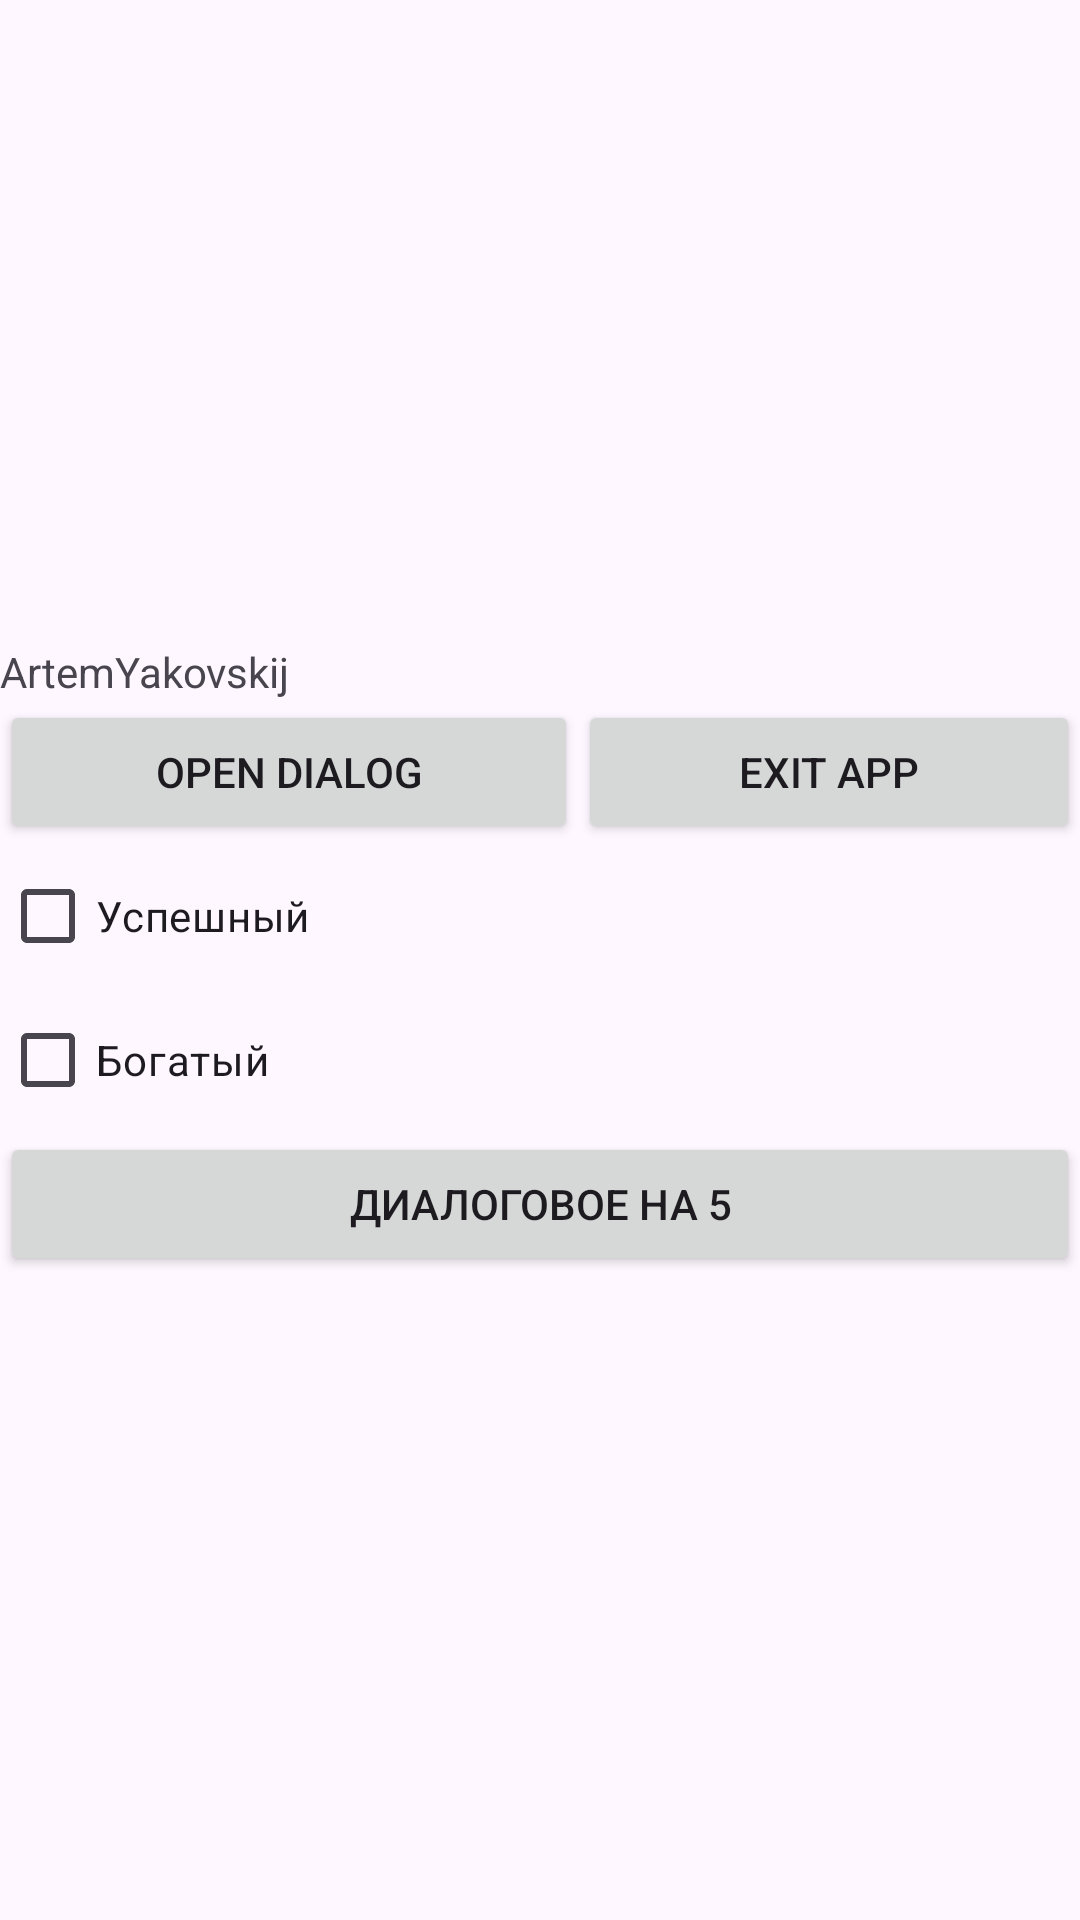

This screen was rendered from an Android layout file. Write that file and the resources it references.
<!-- AndroidManifest.xml: application theme Theme.lab5 -->
<!-- res/layout/activity_main.xml -->
<?xml version="1.0" encoding="utf-8"?>
<LinearLayout xmlns:android="http://schemas.android.com/apk/res/android"
    xmlns:app="http://schemas.android.com/apk/res-auto"
    xmlns:tools="http://schemas.android.com/tools"
    android:id="@+id/root"
    android:layout_width="match_parent"
    android:layout_height="match_parent"
    android:layout_margin="10dp"
    android:gravity="center"
    android:orientation="vertical"
    tools:context=".MainActivity">

    <TextView
        android:id="@+id/MyName"
        android:layout_width="match_parent"
        android:layout_height="wrap_content"
        android:text="@string/Name" />

    <LinearLayout
        android:id="@+id/Btns"
        android:layout_width="match_parent"
        android:layout_height="wrap_content"
        android:orientation="horizontal">

        <Button
            android:id="@+id/DialogButton"
            android:layout_width="wrap_content"
            android:layout_height="wrap_content"
            android:layout_weight="1"
            android:onClick="openActivity"
            android:text="@string/Dialog" />

        <Button
            android:id="@+id/ExitButton"
            android:layout_width="wrap_content"
            android:layout_height="wrap_content"
            android:layout_weight="1"
            android:onClick="ok_cancel_click"
            android:text="@string/Exit" />
    </LinearLayout>

    <CheckBox
        android:id="@+id/checkBox"
        android:layout_width="match_parent"
        android:layout_height="wrap_content"
        android:text="@string/firstCheck" />

    <CheckBox
        android:id="@+id/checkBox2"
        android:layout_width="match_parent"
        android:layout_height="wrap_content"
        android:text="@string/secondCheck" />

    <Button
        android:id="@+id/buttonFive"
        android:layout_width="match_parent"
        android:layout_height="wrap_content"
        android:onClick="openDialogActivity"
        android:text="@string/DialogFive" />
</LinearLayout>
<!-- resources referenced by this layout -->
<resources>
  <string name="Dialog">Open Dialog</string>
  <string name="DialogFive">Диалоговое на 5</string>
  <string name="Exit">Exit App</string>
  <string name="Name">ArtemYakovskij</string>
  <string name="firstCheck">Успешный</string>
  <string name="secondCheck">Богатый</string>
  <style name="Theme.lab5" parent="Base.Theme.lab5" />
  <style name="Base.Theme.lab5" parent="Theme.Material3.DayNight.NoActionBar">
          
          
      </style>
</resources>
